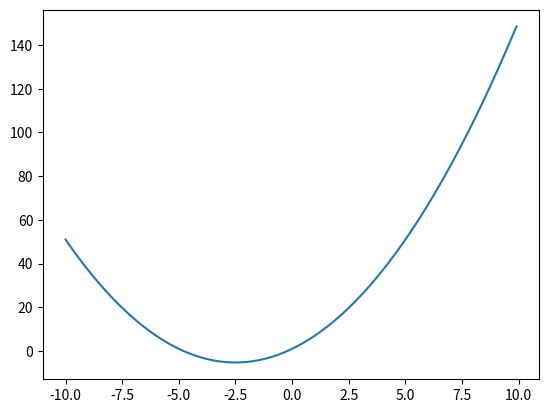

This chart was generated by the following Python code:
# coding: utf-8
 
# Matplotlib関連のライブラリのインポート
import matplotlib.pyplot as plt
import numpy as np

# xの変域を-10 < x < 10とし、刻みを0.1とする
# x座標の描画範囲を指定
x = np.arange(-10,  10,  0.1)

# 関数 y = x^2 + 5x + 1 を定義
y = x**2 + 5*x + 1
 
plt.plot(x,  y)   # 関数をグラフにプロット
plt.show()        # グラフを描画する
